Run: headless pygame with SDL's dummy video driver; simulated clock (each Clock.tick advances the game by its frame time, no real sleeping); random seed 0; keys injected as events and as key.get_pressed() state; no mouse input.
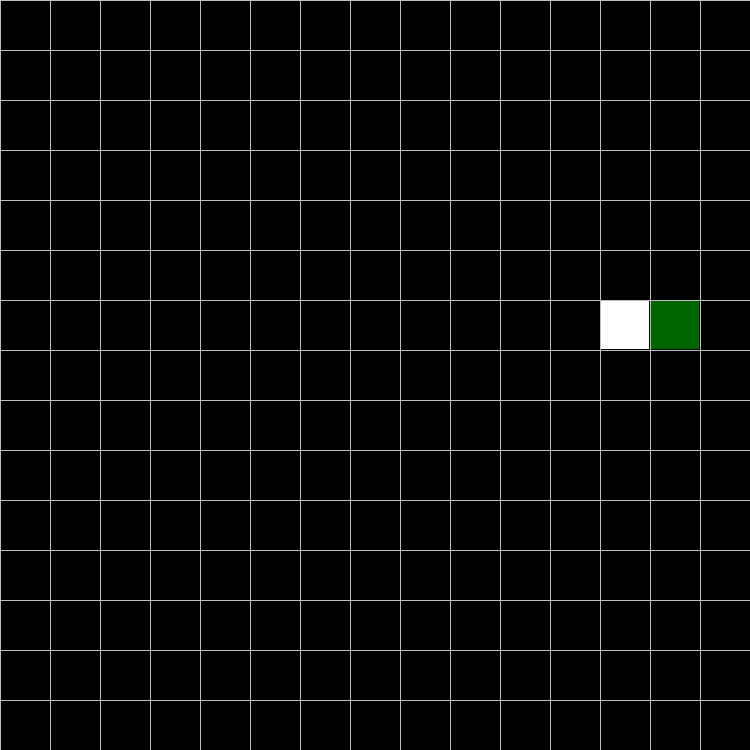
Frame 1 of 4 · flips 1–60 · no input
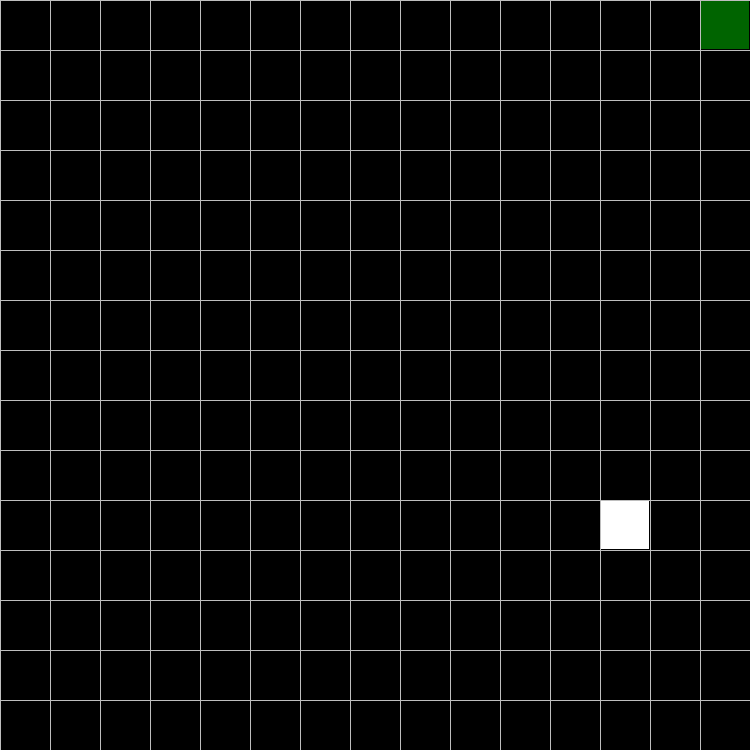
Frame 2 of 4 · flips 61–180 · tapped SPACE, RETURN · held RIGHT (→), D
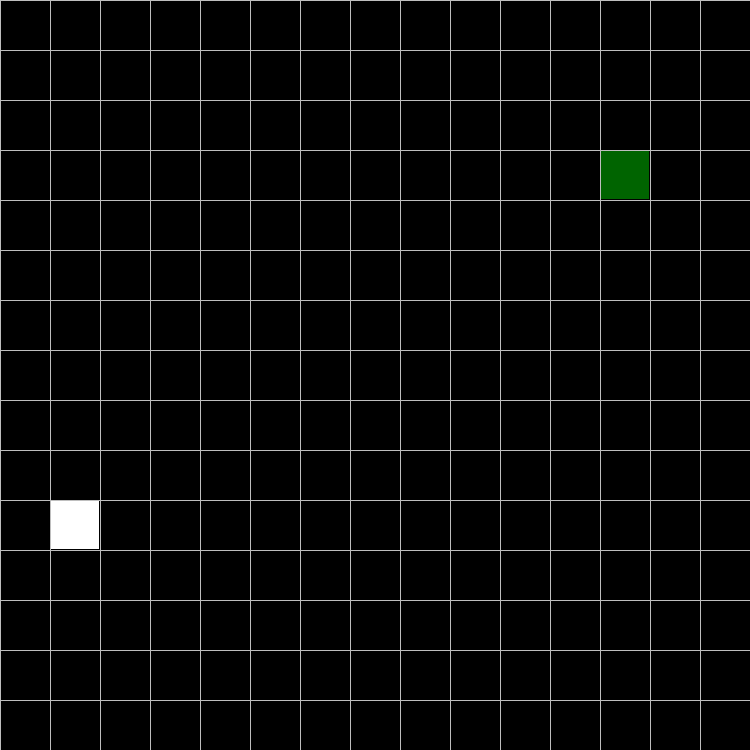
Frame 3 of 4 · flips 181–300 · held DOWN (↓), S
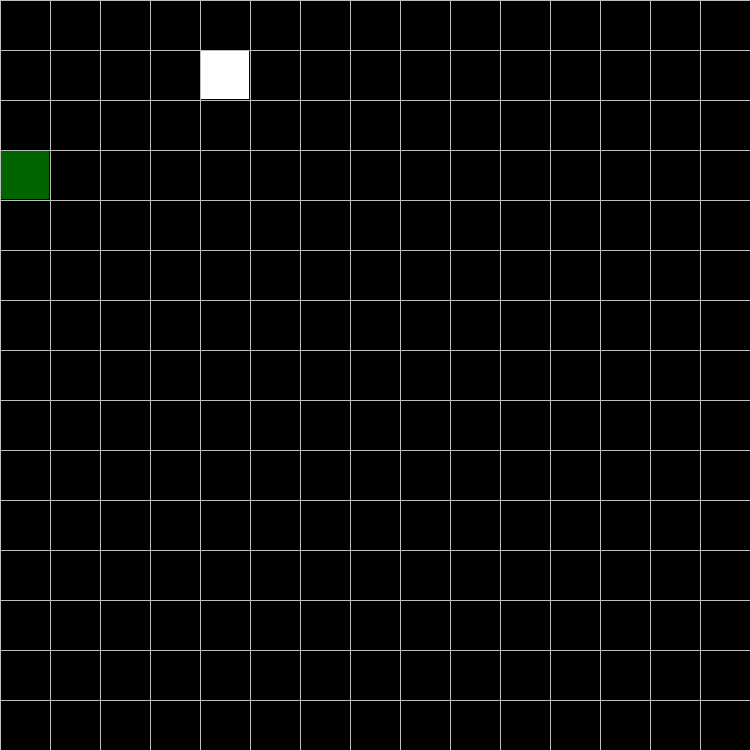
Frame 4 of 4 · flips 301–420 · held LEFT (←), A, UP (↑), W

The pygame program that drew these frames:

import pygame
import random

pygame.init()
square_width = 750
pixel_width = 50
screen = pygame.display.set_mode([square_width] * 2)
clock = pygame.time.Clock()
running = True


def generate_starting_position():
    position_range = (pixel_width // 2, square_width - pixel_width // 2, pixel_width)
    return [random.randrange(*position_range), random.randrange(*position_range)]


def draw_grid():
    for x in range(0, square_width, pixel_width):
        pygame.draw.line(screen, "gray", (x, 0), (x, square_width))
    for y in range(0, square_width, pixel_width):
        pygame.draw.line(screen, "gray", (0, y), (square_width, y))


def reset():
    target.center = generate_starting_position()
    snake_pixel.center = generate_starting_position()
    return snake_pixel.copy()


def is_out_of_bounds():
    return snake_pixel.bottom > square_width or snake_pixel.top < 0 \
        or snake_pixel.left < 0 or snake_pixel.right > square_width


snake_pixel = pygame.rect.Rect([0, 0, pixel_width - 2, pixel_width - 2])
snake_pixel.center = generate_starting_position()
snake = [snake_pixel.copy()]
snake_direction = (0, 0)
snake_length = 1

target = pygame.rect.Rect([0, 0, pixel_width - 2, pixel_width - 2])
target.center = generate_starting_position()

while running:
    for event in pygame.event.get():
        if event.type == pygame.QUIT:
            running = False

    screen.fill("black")

    draw_grid()

    if is_out_of_bounds():
        snake_length = 1
        target.center = generate_starting_position()
        snake_pixel.center = generate_starting_position()
        snake = [snake_pixel.copy()]

    if snake_pixel.center == target.center:
        target.center = generate_starting_position()
        snake_length += 1
        snake.append(snake_pixel.copy())

    keys = pygame.key.get_pressed()
    if keys[pygame.K_UP]:
        snake_direction = (0, -pixel_width)
    if keys[pygame.K_DOWN]:
        snake_direction = (0, pixel_width)
    if keys[pygame.K_LEFT]:
        snake_direction = (-pixel_width, 0)
    if keys[pygame.K_RIGHT]:
        snake_direction = (pixel_width, 0)

    for snake_part in snake:
        pygame.draw.rect(screen, (0, 100, 0), snake_part)

    pygame.draw.rect(screen, "white", target)

    snake_pixel.move_ip(snake_direction)
    snake.append(snake_pixel.copy())
    snake = snake[-snake_length:]

    pygame.display.flip()

    clock.tick(10)

pygame.quit()
